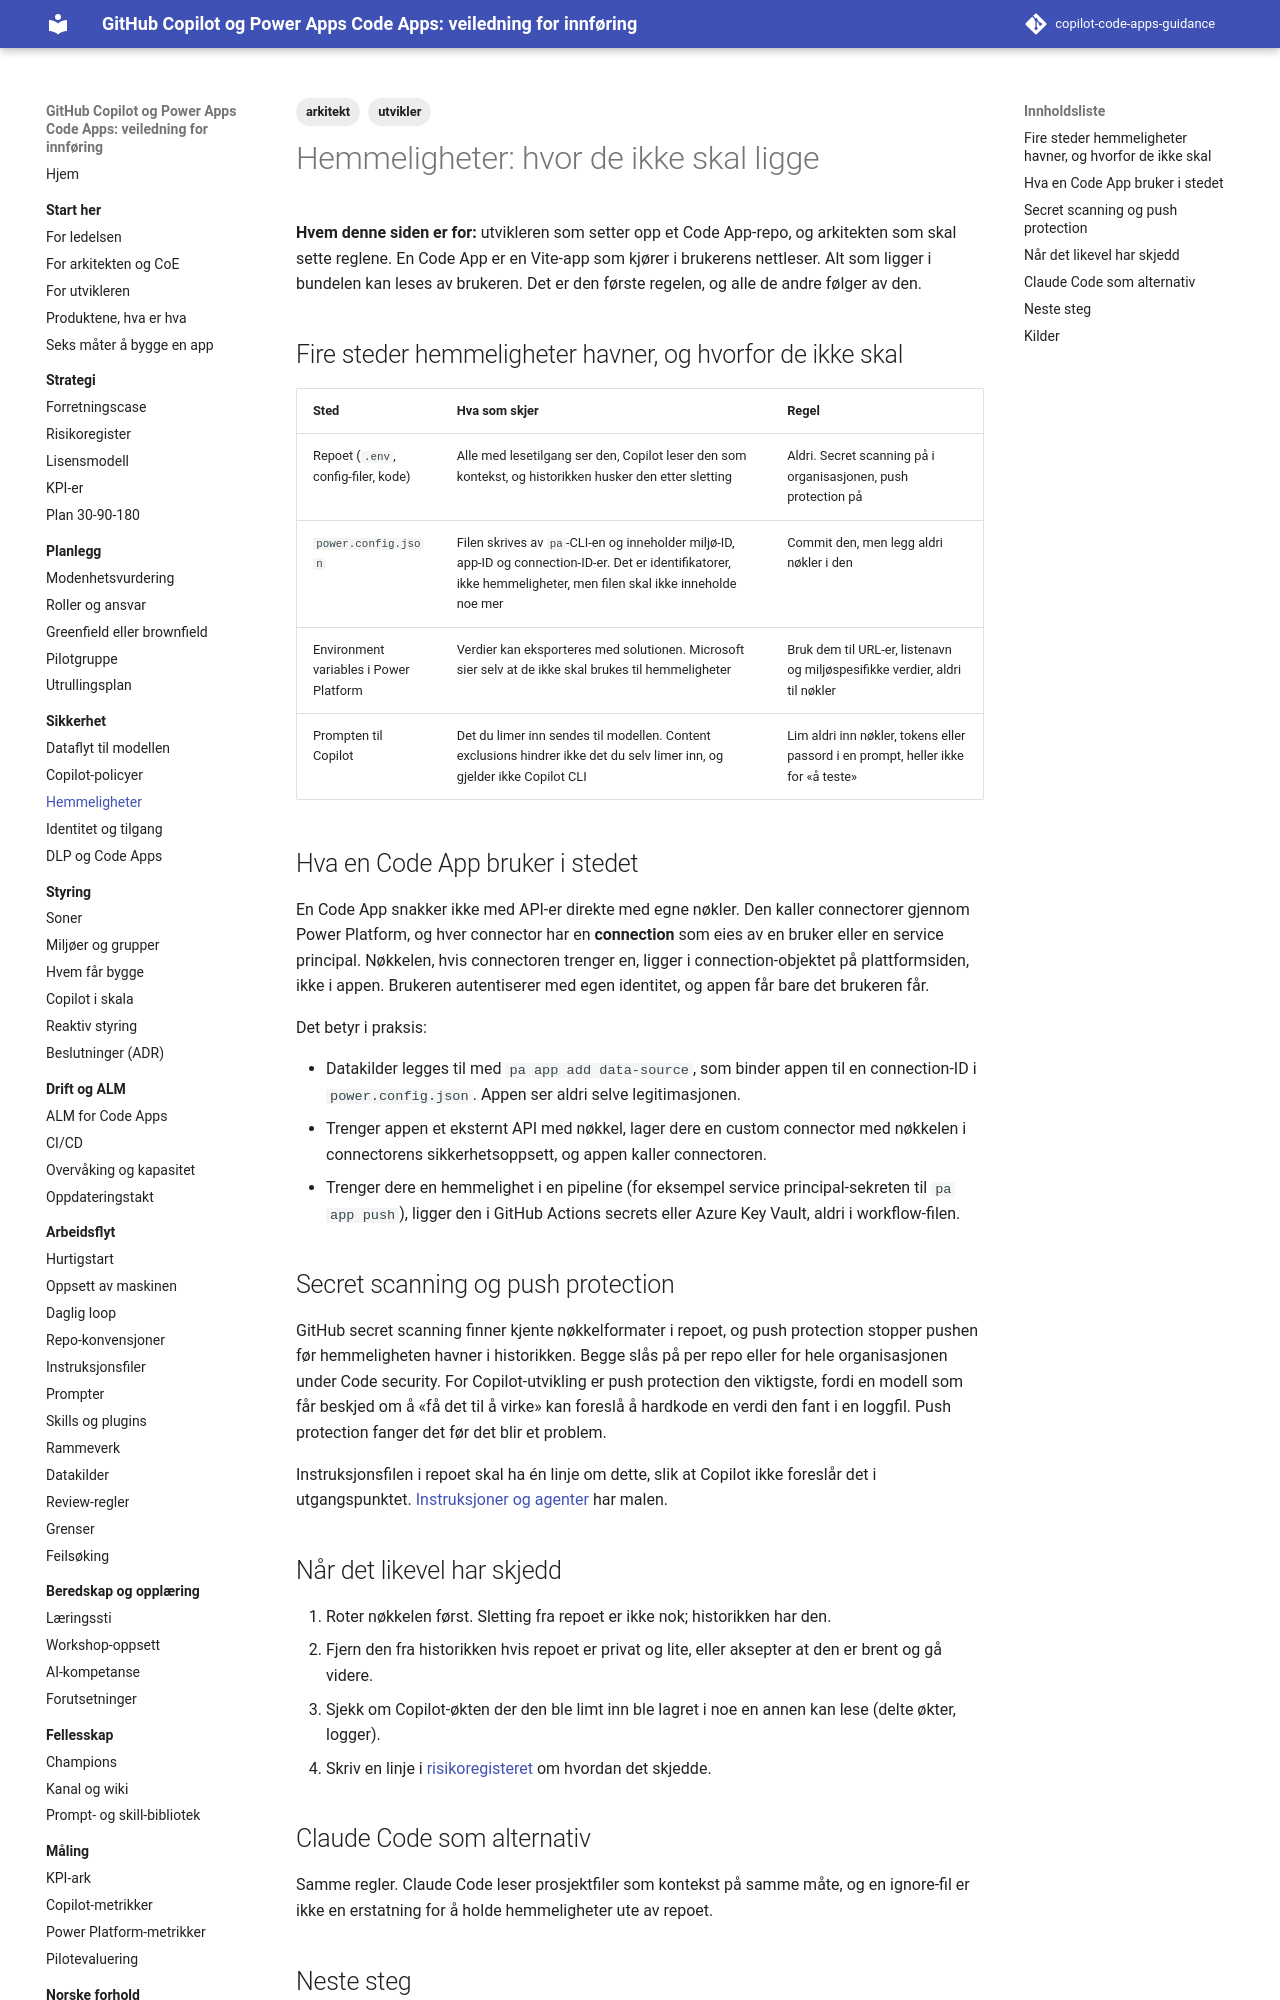

repository: Gakinchi/copilot-code-apps-guidance · page: sikkerhet/hemmeligheter/index.html · generator: mkdocs

---
title: Hemmeligheter
tags: [utvikler, arkitekt]
verifisert: 2026-10-23
kilde: PÅ LEARN
---

# Hemmeligheter: hvor de ikke skal ligge

**Hvem denne siden er for:** utvikleren som setter opp et Code App-repo, og arkitekten som skal sette reglene. En Code App er en Vite-app som kjører i brukerens nettleser. Alt som ligger i bundelen kan leses av brukeren. Det er den første regelen, og alle de andre følger av den.

## Fire steder hemmeligheter havner, og hvorfor de ikke skal

| Sted | Hva som skjer | Regel |
|---|---|---|
| Repoet (`.env`, config-filer, kode) | Alle med lesetilgang ser den, Copilot leser den som kontekst, og historikken husker den etter sletting | Aldri. Secret scanning på i organisasjonen, push protection på |
| `power.config.json` | Filen skrives av `pa`-CLI-en og inneholder miljø-ID, app-ID og connection-ID-er. Det er identifikatorer, ikke hemmeligheter, men filen skal ikke inneholde noe mer | Commit den, men legg aldri nøkler i den |
| Environment variables i Power Platform | Verdier kan eksporteres med solutionen. Microsoft sier selv at de ikke skal brukes til hemmeligheter | Bruk dem til URL-er, listenavn og miljøspesifikke verdier, aldri til nøkler |
| Prompten til Copilot | Det du limer inn sendes til modellen. Content exclusions hindrer ikke det du selv limer inn, og gjelder ikke Copilot CLI | Lim aldri inn nøkler, tokens eller passord i en prompt, heller ikke for «å teste» |

## Hva en Code App bruker i stedet

En Code App snakker ikke med API-er direkte med egne nøkler. Den kaller connectorer gjennom Power Platform, og hver connector har en **connection** som eies av en bruker eller en service principal. Nøkkelen, hvis connectoren trenger en, ligger i connection-objektet på plattformsiden, ikke i appen. Brukeren autentiserer med egen identitet, og appen får bare det brukeren får.

Det betyr i praksis:

- Datakilder legges til med `pa app add data-source`, som binder appen til en connection-ID i `power.config.json`. Appen ser aldri selve legitimasjonen.
- Trenger appen et eksternt API med nøkkel, lager dere en custom connector med nøkkelen i connectorens sikkerhetsoppsett, og appen kaller connectoren.
- Trenger dere en hemmelighet i en pipeline (for eksempel service principal-sekreten til `pa app push`), ligger den i GitHub Actions secrets eller Azure Key Vault, aldri i workflow-filen.

## Secret scanning og push protection

GitHub secret scanning finner kjente nøkkelformater i repoet, og push protection stopper pushen før hemmeligheten havner i historikken. Begge slås på per repo eller for hele organisasjonen under Code security. For Copilot-utvikling er push protection den viktigste, fordi en modell som får beskjed om å «få det til å virke» kan foreslå å hardkode en verdi den fant i en loggfil. Push protection fanger det før det blir et problem.

Instruksjonsfilen i repoet skal ha én linje om dette, slik at Copilot ikke foreslår det i utgangspunktet. [Instruksjoner og agenter](../arbeidsflyt/instructions-og-agents.md) har malen.
